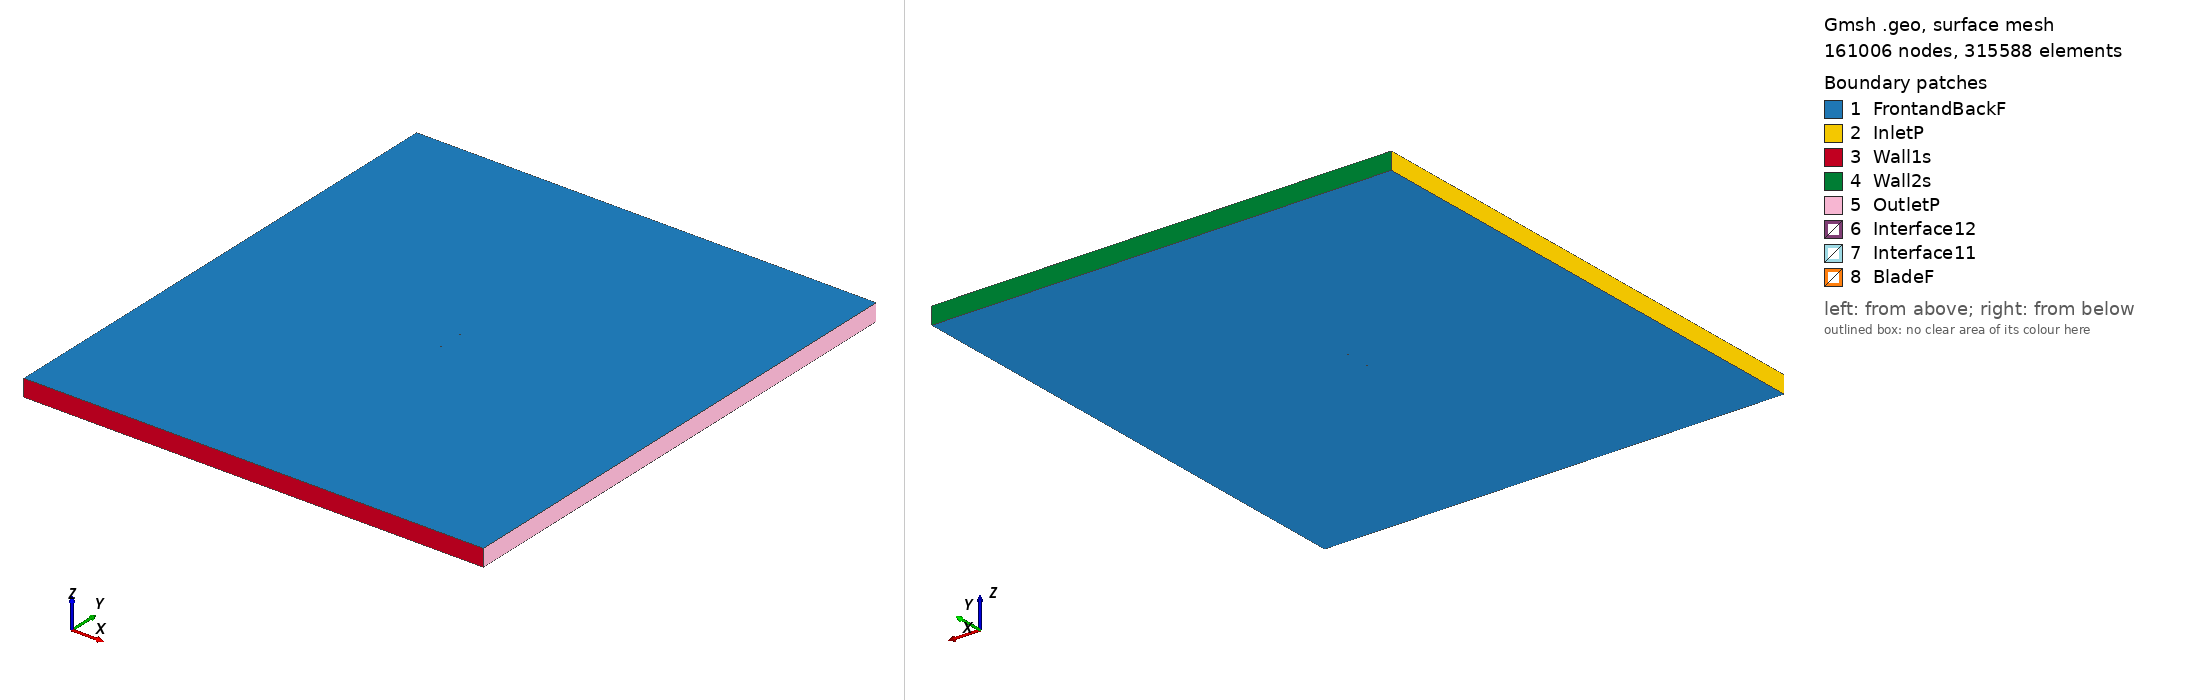

Gmsh geometry script, surface-meshed: 161006 nodes, 315588 surface elements. Boundary patches (legend numbers): 1 FrontandBackF, 2 InletP, 3 Wall1s, 4 Wall2s, 5 OutletP, 6 Interface12, 7 Interface11, 8 BladeF. Left view from above one corner, right view from below the opposite corner. Legend entries are the model's physical surfaces. The drawing asked Gmsh for element sizes between 1% and 20% of the model's largest extent; the script's own settings can give other sizes.

=== goe182_tsr_2.2565_aoa_-2.8316.geo (drawn) ===
SetFactory("OpenCASCADE");

Point(1) = {0.074903, 0.740983, 0, 1.0};
Point(2) = {0.067317, 0.742078, 0, 1.0};
Point(3) = {0.059731, 0.743216, 0, 1.0};
Point(4) = {0.044582, 0.745091, 0, 1.0};
Point(5) = {0.029455, 0.746621, 0, 1.0};
Point(6) = {0.014327, 0.748167, 0, 1.0};
Point(7) = {-0.000773, 0.749293, 0, 1.0};
Point(8) = {-0.015847, 0.750000, 0, 1.0};
Point(9) = {-0.030874, 0.749960, 0, 1.0};
Point(10) = {-0.045836, 0.748915, 0, 1.0};
Point(11) = {-0.053261, 0.747525, 0, 1.0};
Point(12) = {-0.060603, 0.744802, 0, 1.0};
Point(13) = {-0.064255, 0.743157, 0, 1.0};
Point(14) = {-0.067874, 0.741002, 0, 1.0};
Point(15) = {-0.071473, 0.738519, 0, 1.0};
Point(16) = {-0.073249, 0.736902, 0, 1.0};
Point(17) = {-0.074908, 0.733460, 0, 1.0};
Point(18) = {-0.072926, 0.731828, 0, 1.0};
Point(19) = {-0.071029, 0.731543, 0, 1.0};
Point(20) = {-0.067282, 0.731693, 0, 1.0};
Point(21) = {-0.063552, 0.732125, 0, 1.0};
Point(22) = {-0.059819, 0.732499, 0, 1.0};
Point(23) = {-0.052377, 0.733649, 0, 1.0};
Point(24) = {-0.044934, 0.734785, 0, 1.0};
Point(25) = {-0.030042, 0.736906, 0, 1.0};
Point(26) = {-0.015121, 0.738610, 0, 1.0};
Point(27) = {-0.000185, 0.740058, 0, 1.0};
Point(28) = {0.014794, 0.740848, 0, 1.0};
Point(29) = {0.029804, 0.741143, 0, 1.0};
Point(30) = {0.044843, 0.741005, 0, 1.0};
Point(31) = {0.059884, 0.740806, 0, 1.0};
Point(32) = {0.067405, 0.740700, 0, 1.0};
Point(33) = {0.074914, 0.740758, 0, 1.0};
Point(34) = {-0.074903, -0.740983, 0, 1.0};
Point(35) = {-0.067317, -0.742078, 0, 1.0};
Point(36) = {-0.059731, -0.743216, 0, 1.0};
Point(37) = {-0.044582, -0.745091, 0, 1.0};
Point(38) = {-0.029455, -0.746621, 0, 1.0};
Point(39) = {-0.014327, -0.748167, 0, 1.0};
Point(40) = {0.000773, -0.749293, 0, 1.0};
Point(41) = {0.015847, -0.750000, 0, 1.0};
Point(42) = {0.030874, -0.749960, 0, 1.0};
Point(43) = {0.045836, -0.748915, 0, 1.0};
Point(44) = {0.053261, -0.747525, 0, 1.0};
Point(45) = {0.060603, -0.744802, 0, 1.0};
Point(46) = {0.064255, -0.743157, 0, 1.0};
Point(47) = {0.067874, -0.741002, 0, 1.0};
Point(48) = {0.071473, -0.738519, 0, 1.0};
Point(49) = {0.073249, -0.736902, 0, 1.0};
Point(50) = {0.074908, -0.733460, 0, 1.0};
Point(51) = {0.072926, -0.731828, 0, 1.0};
Point(52) = {0.071029, -0.731543, 0, 1.0};
Point(53) = {0.067282, -0.731693, 0, 1.0};
Point(54) = {0.063552, -0.732125, 0, 1.0};
Point(55) = {0.059819, -0.732499, 0, 1.0};
Point(56) = {0.052377, -0.733649, 0, 1.0};
Point(57) = {0.044934, -0.734785, 0, 1.0};
Point(58) = {0.030042, -0.736906, 0, 1.0};
Point(59) = {0.015121, -0.738610, 0, 1.0};
Point(60) = {0.000185, -0.740058, 0, 1.0};
Point(61) = {-0.014794, -0.740848, 0, 1.0};
Point(62) = {-0.029804, -0.741143, 0, 1.0};
Point(63) = {-0.044843, -0.741005, 0, 1.0};
Point(64) = {-0.059884, -0.740806, 0, 1.0};
Point(65) = {-0.067405, -0.740700, 0, 1.0};
Point(66) = {-0.074914, -0.740758, 0, 1.0};

// Lines: first blade (splines 1-4)
Spline(1) = {1:9};
Spline(2) = {9:24};
Spline(3) = {24:33};
Spline(4) = {33,1};

// Lines: second blade (splines 5-8)
Spline(5) = {34:42};
Spline(6) = {42:57};
Spline(7) = {57:66};
Spline(8) = {66,34};

// Outer domain (points 20001-4 and lines)
Point(67) = {-13.50000000, -15.00000000, 0, 1.0};
Point(68) = {-13.50000000, 15.00000000, 0, 1.0};
Point(69) = {13.50000000, 15.00000000, 0, 1.0};
Point(70) = {13.50000000, -15.00000000, 0, 1.0};
Line(11) = {67, 68};
Line(12) = {68, 69};
Line(13) = {69, 70};
Line(14) = {67, 70};

// Interface (between moving and stationary domain) (circles)
Circle(9) = {0, 0, 0, 0.80000000, 0, 2*Pi};
Circle(10) = {0, 0, 0, 0.80000000, 0, 2*Pi};

// Loops collect Lines/Splines/etc (blade1, blade2, domain, first circle)
Line Loop(1) = {1:4};
Line Loop(2) = {5:8};
Line Loop(3) = {11,12,13,-14};
Line Loop(4) = {9};

// BooleanDifference cuts out the circle/interface from the domain
Plane Surface(1) = {3};
Plane Surface(2) = {4};
BooleanDifference{ Surface{1}; Delete;}{ Surface{2}; Delete;}

// This one cuts out the blades from the inner circle/interface
Line Loop(6) = {10};
Plane Surface(5) = {6};
Plane Surface(6) = {1};
Plane Surface(7) = {2};
BooleanDifference{ Surface{5}; Delete;}{ Surface{6,7}; Delete;}

// extrude to 3rd dimension
Extrude {0, 0, 1} {Surface{1}; Surface{5}; Layers{1}; Recombine;}

// Physical Surfaces are the named boundaries (patches)
Physical Surface("Interface11") = {12};
Physical Surface("Interface12") = {10};

// sides of domain
Physical Surface("InletP") = {6};
Physical Surface("OutletP") = {9};

// top and bottom of domain
Physical Surface("Wall1s") = {7};
Physical Surface("Wall2s") = {8};

// Check FrontandBackF by ensuring there is nothing in the 3rd dimension
Physical Surface("FrontandBackF") = {1,11,5,21};
Physical Surface("BladeF") = {13:20};
Physical Volume("Turbine") = {2};
Physical Volume("Farfield") = {1};

// settings for airfoil boundary layer
Field[1] = BoundaryLayer;
Field[1].EdgesList = {1:8};
Field[1].hwall_n = 1e-3;
Field[1].thickness = 1.5e-2;
Field[1].ratio = 1.05;
Field[1].Quads = 1;
BoundaryLayer Field = 1;

// control points for mesh (blade and interface)
// floor((arc length / 1.5mm)/ 6) -> Transfinite Line
Transfinite Line {1,2,3,5,6,7} = 34 Using Progression 1;
Transfinite Line {4,8} = 1 Using Progression 1;
Transfinite Line {9, 15} = 800 Using Progression 1;

// For more information on gmsh syntax, visit http://gmsh.info/doc/texinfo/gmsh.html
